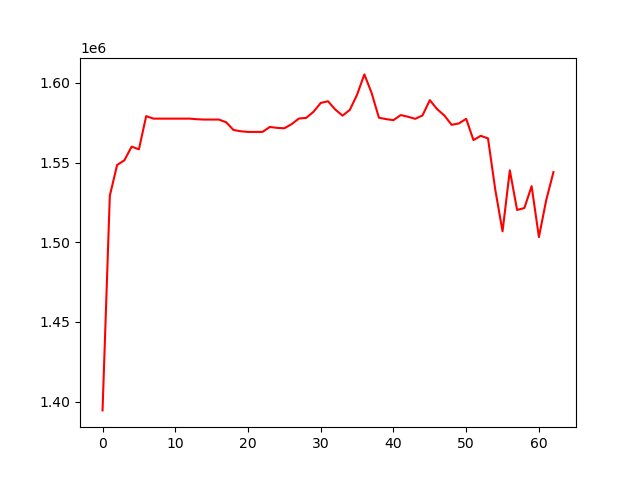

Values plotted in this chart, from the file beside it:
, 0
0, 1394457
1, 1529158
2, 1548455
3, 1551427
4, 1560002
5, 1558313
6, 1579153
7, 1577574
8, 1577574
9, 1577574
10, 1577574
11, 1577574
12, 1577574
13, 1577185
14, 1576993
15, 1576993
16, 1576993
17, 1575273
18, 1570463
19, 1569646
20, 1569239
21, 1569239
22, 1569239
23, 1572342
24, 1571777
25, 1571510
26, 1574124
27, 1577635
28, 1578032
29, 1581843
30, 1587417
31, 1588475
32, 1583275
33, 1579452
34, 1583065
35, 1592602
36, 1605334
37, 1593620
38, 1578152
39, 1577254
40, 1576628
41, 1579802
42, 1578765
43, 1577451
44, 1579618
45, 1589193
46, 1583543
47, 1579534
48, 1573685
49, 1574573
50, 1577465
51, 1564103
52, 1566788
53, 1565171
54, 1532976
55, 1506831
56, 1545109
57, 1520247
58, 1521471
59, 1535191
... 3 more rows
